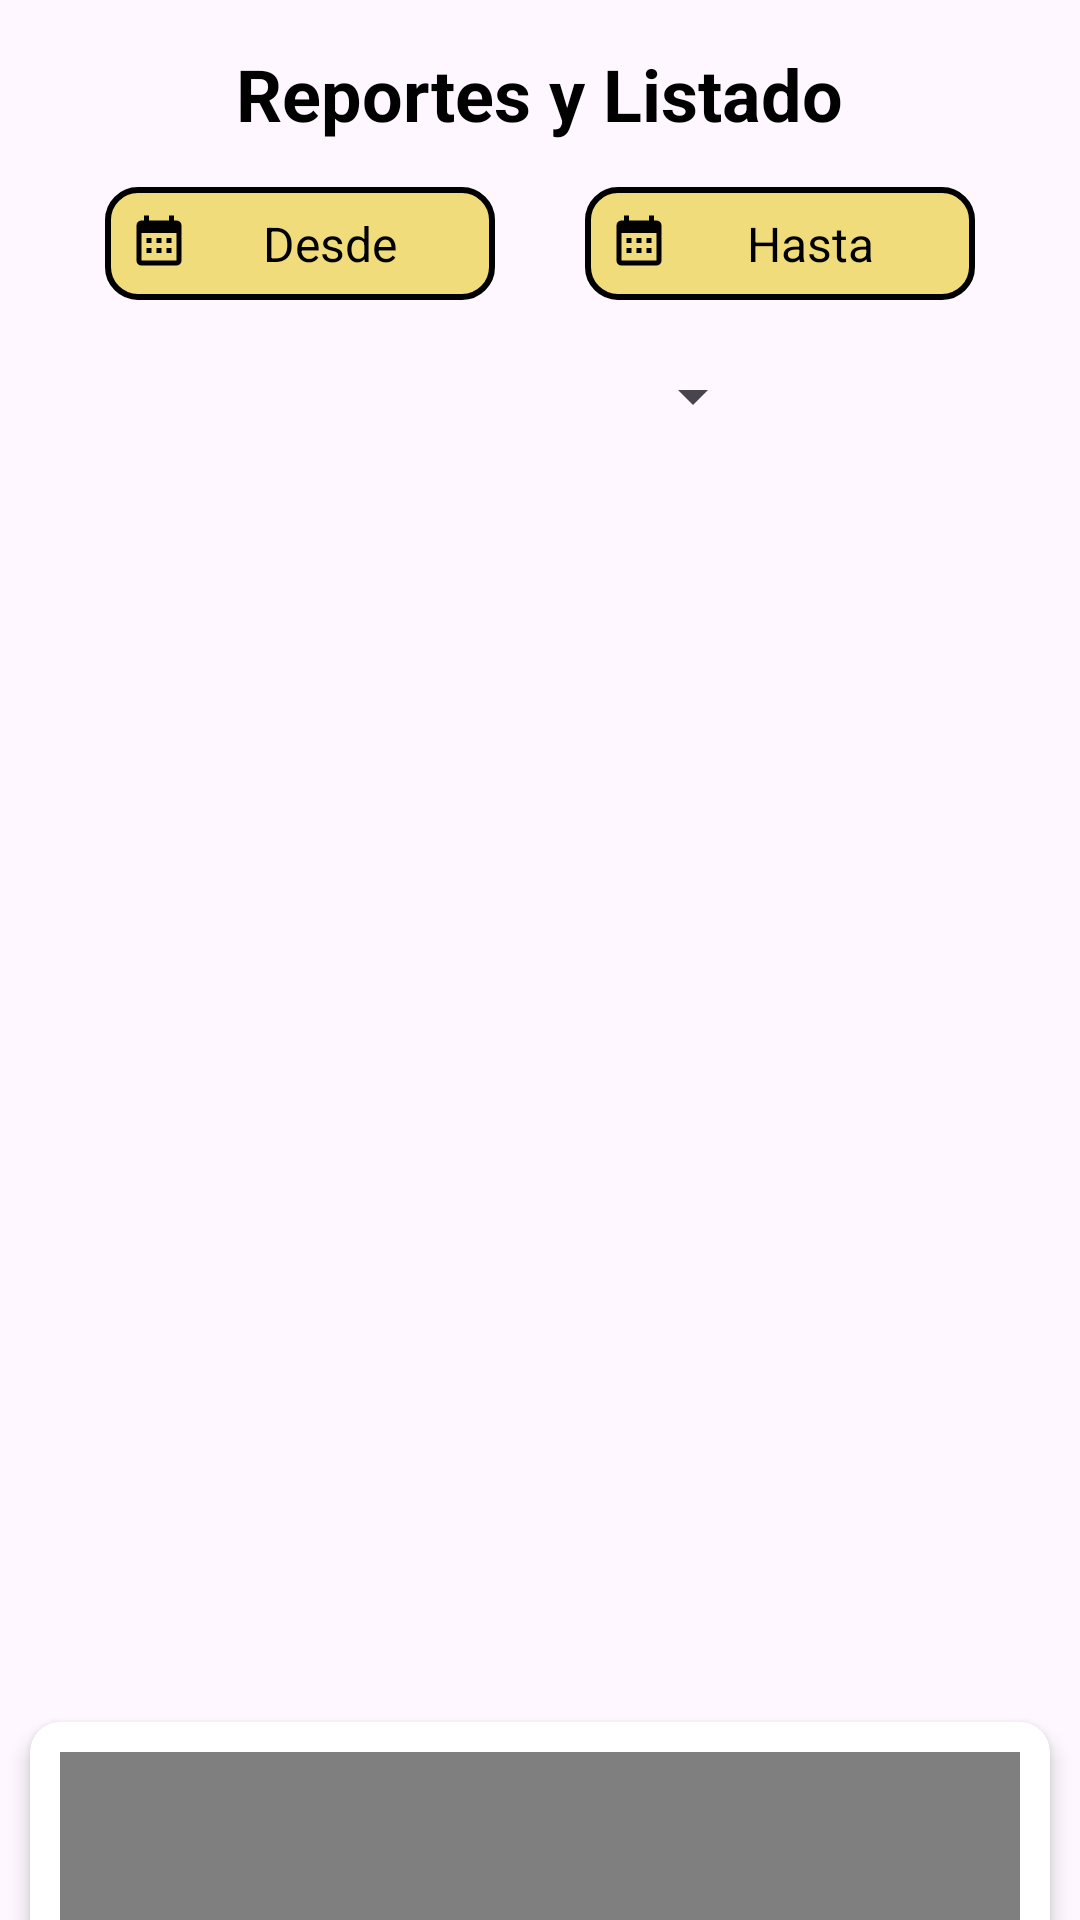

This screen was rendered from an Android layout file. Write that file and the resources it references.
<!-- AndroidManifest.xml: application theme Theme.PintaPiconV3 -->
<!-- res/layout/activity_reports.xml -->
<?xml version="1.0" encoding="utf-8"?>
<LinearLayout
    xmlns:android="http://schemas.android.com/apk/res/android"
    xmlns:app="http://schemas.android.com/apk/res-auto"
    xmlns:tools="http://schemas.android.com/tools"
    android:id="@+id/main"
    android:layout_width="match_parent"
    android:layout_height="match_parent"
    android:orientation="vertical"
    tools:context=".app.admin.reportes.ReportsActivity">

    <TextView
        android:layout_width="wrap_content"
        android:layout_height="wrap_content"
        android:text="Reportes y Listado"
        android:textSize="24sp"
        android:layout_gravity="center"
        android:layout_margin="15dp"
        android:textColor="@color/black"
        android:textStyle="bold"/>

    <LinearLayout
        android:layout_width="match_parent"
        android:layout_height="wrap_content"
        android:orientation="horizontal"
        android:gravity="center">

        <TextView
            android:id="@+id/fecha_desde"
            android:layout_width="130dp"
            android:layout_height="wrap_content"
            android:background="@drawable/et_background"
            android:gravity="center"
            android:padding="8dp"
            android:text="Desde"
            android:textColor="@color/black"
            android:textSize="16sp"
            android:drawableStart="@drawable/ic_calendar"
            android:layout_marginEnd="15dp"/>

        <TextView
            android:id="@+id/fecha_hasta"
            android:layout_width="130dp"
            android:layout_height="wrap_content"
            android:background="@drawable/et_background"
            android:gravity="center"
            android:padding="8dp"
            android:text="Hasta"
            android:textColor="@color/black"
            android:textSize="16sp"
            android:drawableStart="@drawable/ic_calendar"
            android:layout_marginStart="15dp"/>

    </LinearLayout>

    <Spinner
        android:id="@+id/spner_entidades"
        android:layout_width="150dp"
        android:layout_height="wrap_content"
        android:layout_gravity="center"
        android:layout_marginTop="20dp"/>

    <HorizontalScrollView
        android:layout_width="match_parent"
        android:layout_height="400dp"
        android:layout_marginTop="20dp"
        android:fillViewport="true">

        <androidx.recyclerview.widget.RecyclerView
            android:id="@+id/rv_listado"
            android:layout_width="wrap_content"
            android:layout_height="match_parent"
            android:padding="8dp"
            android:scrollbars="horizontal"/>

    </HorizontalScrollView>

    <androidx.cardview.widget.CardView
        android:layout_width="match_parent"
        android:layout_height="200dp"
        android:layout_marginTop="15dp"
        android:layout_margin="10dp"
        app:cardCornerRadius="10dp"
        app:cardElevation="4dp">

    <com.github.mikephil.charting.charts.PieChart
        android:id="@+id/pie_chart"
        android:layout_width="match_parent"
        android:layout_height="match_parent"
        android:layout_margin="10dp"/>


    </androidx.cardview.widget.CardView>

</LinearLayout>
<!-- resources referenced by this layout -->
<resources>
  <color name="black">#FF000000</color>
  <!-- drawable et_background (drawable) -->
  <?xml version="1.0" encoding="utf-8"?>
  <selector xmlns:android="http://schemas.android.com/apk/res/android">
  
      <item android:state_enabled="true" android:state_focused="true">
          <shape android:shape="rectangle">
              <solid android:color="@color/lessdarkgreen"/>
              <corners android:radius="10dp"/>
              <stroke android:color="@color/black" android:width="2dp"/>
          </shape>
      </item>
      <item android:state_enabled="true">
          <shape android:shape="rectangle">
              <solid android:color="@color/lessgold"/>
              <corners android:radius="10dp"/>
              <stroke android:color="@color/black" android:width="2dp"/>
          </shape>
      </item>
  
  </selector>
  <!-- drawable ic_calendar (drawable) -->
  <?xml version="1.0" encoding="utf-8"?>
  <vector xmlns:android="http://schemas.android.com/apk/res/android"
      android:height="20dp"
      android:width="20dp"
      android:viewportWidth="24"
      android:viewportHeight="24">
      <path android:fillColor="#000000"
          android:pathData="M9,10V12H7V10H9M13,10V12H11V10H13M17,10V12H15V10H17M19,3A2,
          2 0 0,1 21,5V19A2,2 0 0,1 19,21H5C3.89,21 3,20.1 3,19V5A2,2 0 0,1 5,
          3H6V1H8V3H16V1H18V3H19M19,19V8H5V19H19M9,14V16H7V14H9M13,14V16H11V14H13M17,
          14V16H15V14H17Z"/>
  </vector>
  <style name="Theme.PintaPiconV3" parent="Base.Theme.PintaPiconV3" />
  <color name="lessdarkgreen">#6627AE60</color>
  <color name="lessgold">#99EACC23</color>
  <style name="Base.Theme.PintaPiconV3" parent="Theme.Material3.DayNight.NoActionBar">
          
          
      </style>
</resources>
